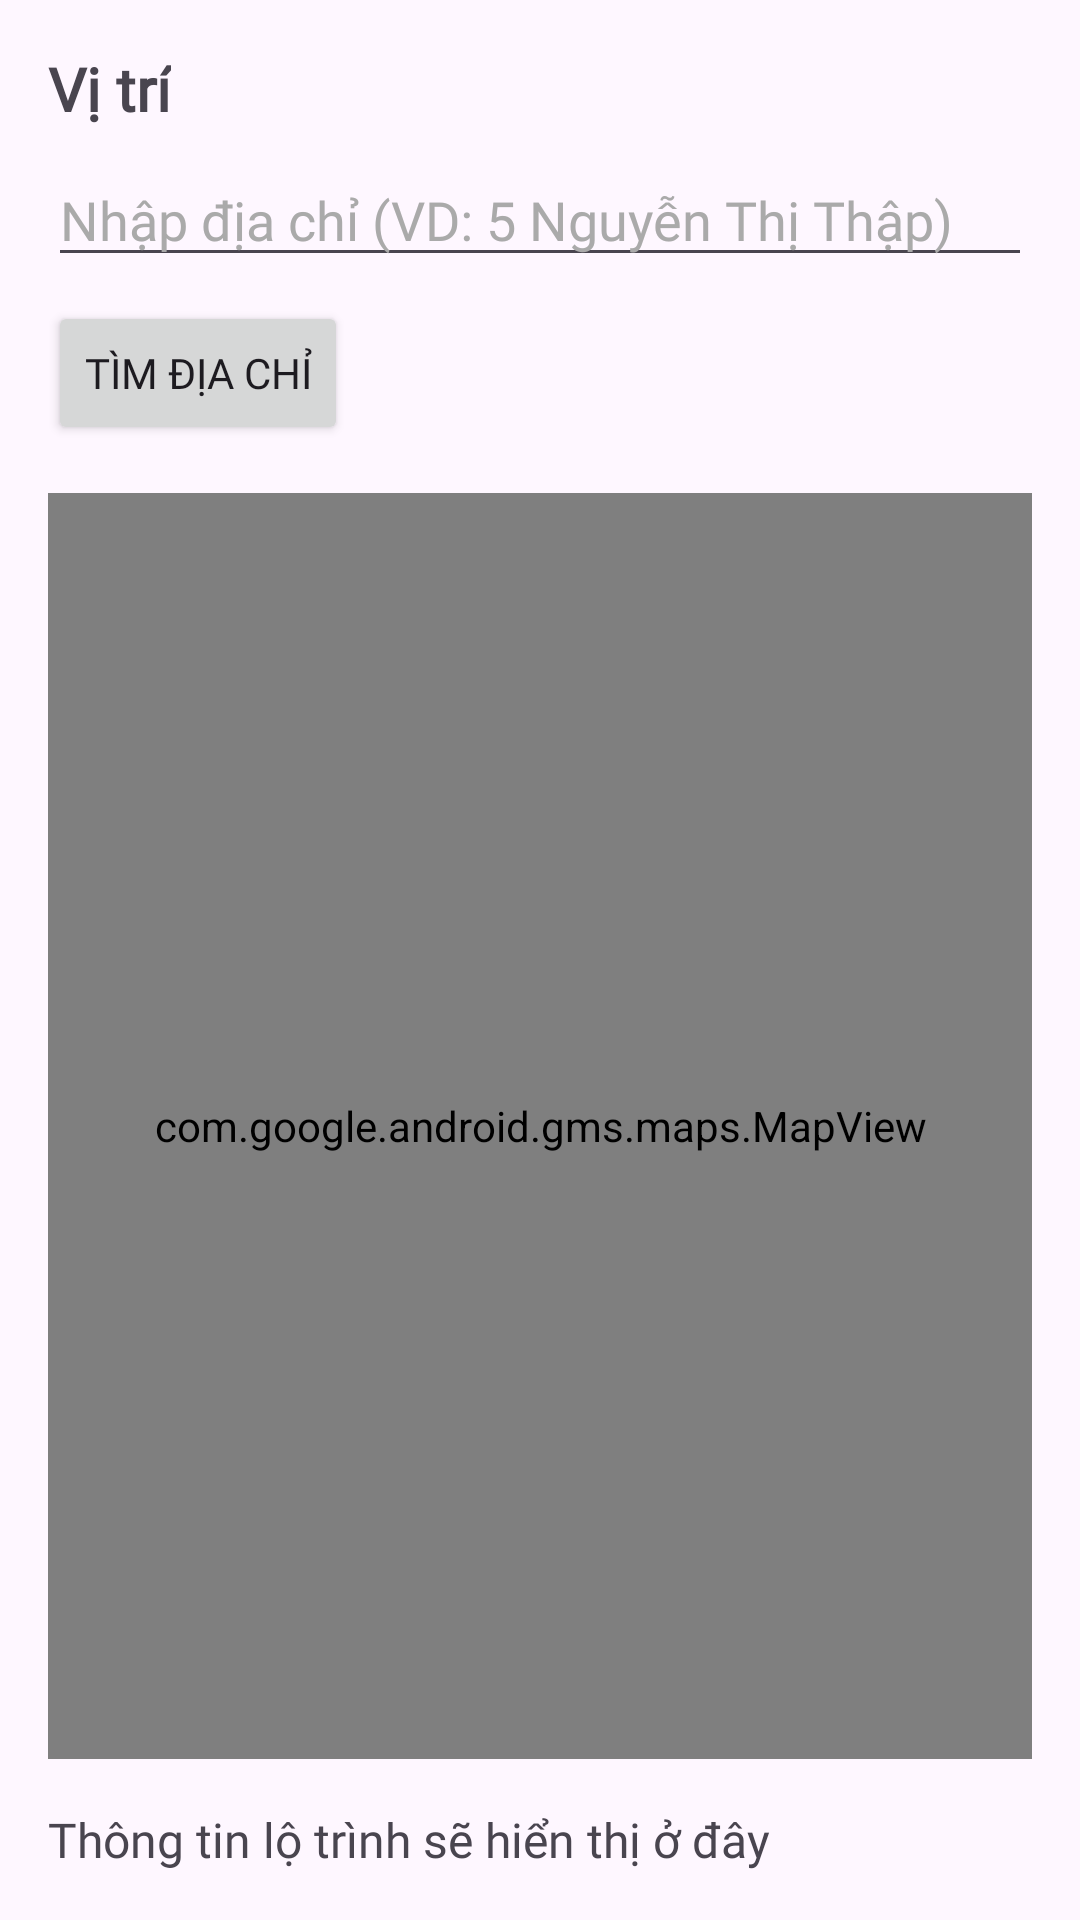

This screen was rendered from an Android layout file. Write that file and the resources it references.
<!-- AndroidManifest.xml: application theme Theme.FinalBank -->
<!-- res/layout/fragment_location.xml -->
<?xml version="1.0" encoding="utf-8"?>

<LinearLayout xmlns:android="http://schemas.android.com/apk/res/android"
    xmlns:app="http://schemas.android.com/apk/res-auto"
    android:layout_width="match_parent"
    android:layout_height="match_parent"
    android:orientation="vertical"
    android:padding="16dp">

    <TextView
        android:id="@+id/tv_location_title"
        android:layout_width="wrap_content"
        android:layout_height="wrap_content"
        android:text="Vị trí"
        android:textSize="20sp"
        android:textStyle="bold"
        android:fontFamily="@font/roboto" />

    
    <EditText
        android:id="@+id/et_address"
        android:layout_width="match_parent"
        android:layout_height="wrap_content"
        android:hint="Nhập địa chỉ (VD: 5 Nguyễn Thị Thập)"
        android:layout_marginTop="8dp"
        android:fontFamily="@font/roboto"
        android:textColor="@android:color/black"
        android:textColorHint="@android:color/darker_gray" /> 

    
    <Button
        android:id="@+id/btn_search_address"
        android:layout_width="wrap_content"
        android:layout_height="wrap_content"
        android:text="Tìm địa chỉ"
        android:layout_marginTop="8dp"
        android:fontFamily="@font/roboto" />

    
    <com.google.android.gms.maps.MapView
        android:id="@+id/map_view"
        android:layout_width="match_parent"
        android:layout_height="0dp"
        android:layout_weight="1"
        android:layout_marginTop="16dp" />

    
    <TextView
        android:id="@+id/tv_route_info"
        android:layout_width="match_parent"
        android:layout_height="wrap_content"
        android:layout_marginTop="16dp"
        android:text="Thông tin lộ trình sẽ hiển thị ở đây"
        android:textSize="16sp"
        android:fontFamily="@font/roboto" />

</LinearLayout>
<!-- resources referenced by this layout -->
<resources>
  <style name="Theme.FinalBank" parent="Base.Theme.FinalBank" />
  <style name="Base.Theme.FinalBank" parent="Theme.Material3.DayNight.NoActionBar">
          
          
      </style>
</resources>
